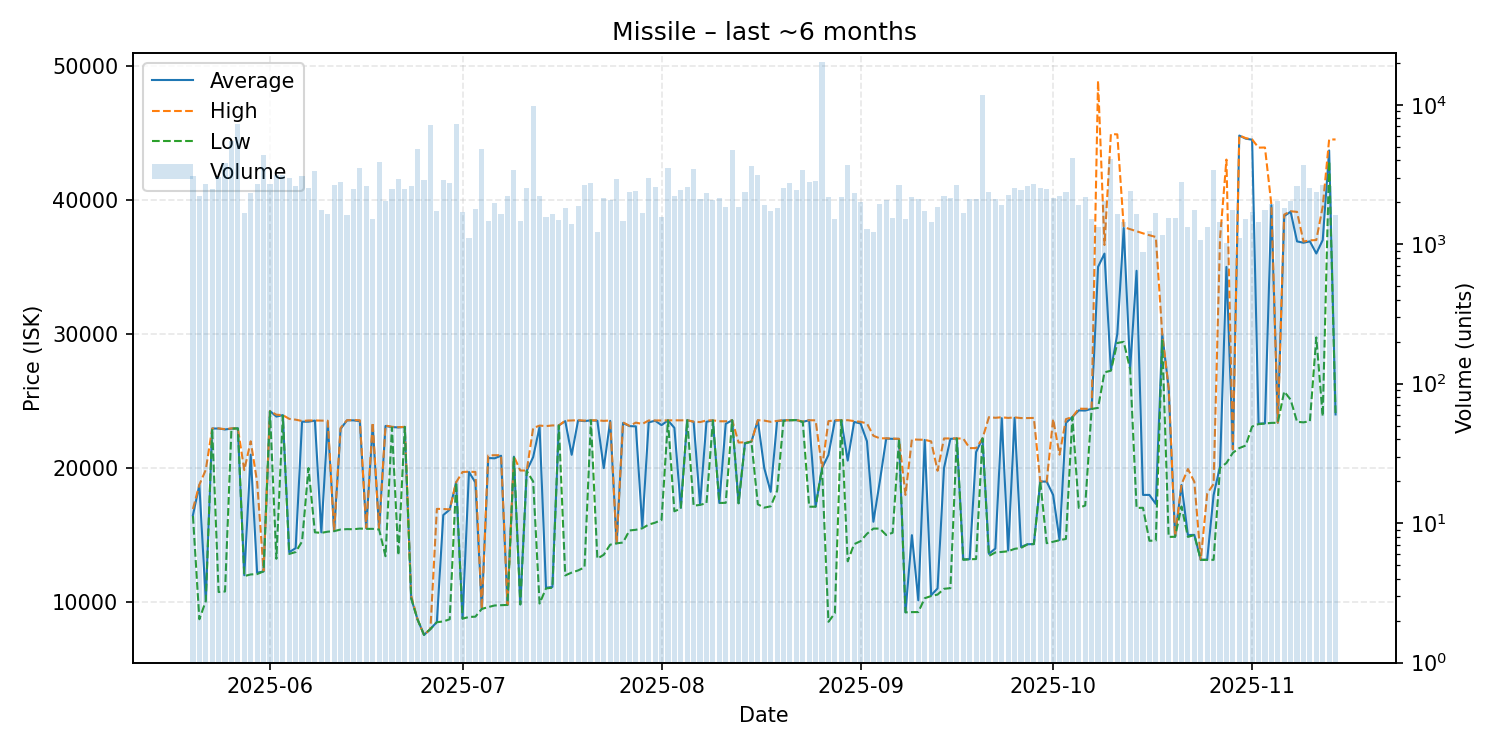

Data behind this chart, as committed beside it:
date, average, highest, lowest, order_count, volume
2025-05-20, 16490, 16950, 16430, 227, 3071
2025-05-21, 18730, 18760, 8730, 223, 2211
2025-05-22, 10130, 19870, 10080, 220, 2684
2025-05-23, 22950, 22950, 22940, 219, 2492
2025-05-24, 22950, 22960, 10760, 259, 3052
2025-05-25, 22880, 22900, 10800, 269, 3852
2025-05-26, 22940, 22960, 22940, 235, 5517
2025-05-27, 22960, 22960, 22960, 228, 7327
2025-05-28, 12010, 19850, 11950, 251, 1674
2025-05-29, 21000, 22000, 12070, 293, 2313
2025-05-30, 12200, 18970, 12100, 323, 2703
2025-05-31, 12300, 12350, 12300, 314, 4388
2025-06-01, 24250, 24260, 24230, 311, 2697
2025-06-02, 23840, 23980, 13240, 264, 3133
2025-06-03, 23950, 23950, 23910, 279, 3157
2025-06-04, 13730, 23670, 13600, 288, 2966
2025-06-05, 14030, 23610, 13740, 260, 2610
2025-06-06, 23460, 23510, 14530, 252, 3099
2025-06-07, 23460, 23550, 20005, 303, 2518
2025-06-08, 23540, 23550, 15210, 376, 3346
2025-06-09, 15210, 23540, 15170, 281, 1774
2025-06-10, 23400, 23530, 15260, 221, 1637
2025-06-11, 15300, 15320, 15300, 261, 2671
2025-06-12, 22920, 22990, 15420, 238, 2801
2025-06-13, 23560, 23570, 15450, 216, 1613
2025-06-14, 23560, 23580, 15440, 250, 2491
2025-06-15, 23500, 23570, 15490, 266, 3535
2025-06-16, 15520, 15530, 15470, 229, 2610
2025-06-17, 23170, 23400, 15470, 245, 1510
2025-06-18, 15440, 15440, 15420, 233, 3867
2025-06-19, 23140, 23170, 13430, 245, 2034
2025-06-20, 23060, 23080, 23020, 243, 2506
2025-06-21, 23030, 23050, 13500, 275, 2922
2025-06-22, 23070, 23070, 23070, 273, 2494
2025-06-23, 10300, 10490, 10300, 209, 2618
2025-06-24, 8703, 8703, 8703, 233, 4824
2025-06-25, 7566, 7566, 7566, 210, 2882
2025-06-26, 8005, 8006, 8003, 226, 7115
2025-06-27, 8528, 16960, 8513, 240, 1719
2025-06-28, 16500, 16950, 8565, 254, 2893
2025-06-29, 16900, 16920, 8730, 289, 2755
2025-06-30, 18940, 18940, 18940, 263, 7247
2025-07-01, 8782, 19710, 8774, 213, 1715
2025-07-02, 19710, 19730, 8902, 185, 1102
2025-07-03, 18930, 19710, 8923, 195, 1776
2025-07-04, 9501, 9501, 9501, 211, 4859
2025-07-05, 20750, 20950, 9637, 226, 1464
2025-07-06, 20730, 20960, 9757, 215, 1975
2025-07-07, 20920, 20960, 9781, 239, 1660
2025-07-08, 9800, 9810, 9800, 201, 2220
2025-07-09, 20850, 20870, 20790, 224, 3425
2025-07-10, 9841, 19820, 9835, 224, 1460
2025-07-11, 19800, 19820, 19790, 277, 2527
2025-07-12, 20820, 22980, 19000, 258, 9766
2025-07-13, 23070, 23170, 9900, 266, 2200
2025-07-14, 11080, 23130, 11030, 230, 1566
2025-07-15, 11140, 23180, 11080, 199, 1639
2025-07-16, 23180, 23180, 23180, 230, 1503
2025-07-17, 23500, 23530, 12000, 207, 1825
2025-07-18, 20990, 23550, 12210, 181, 1396
... 119 more rows
